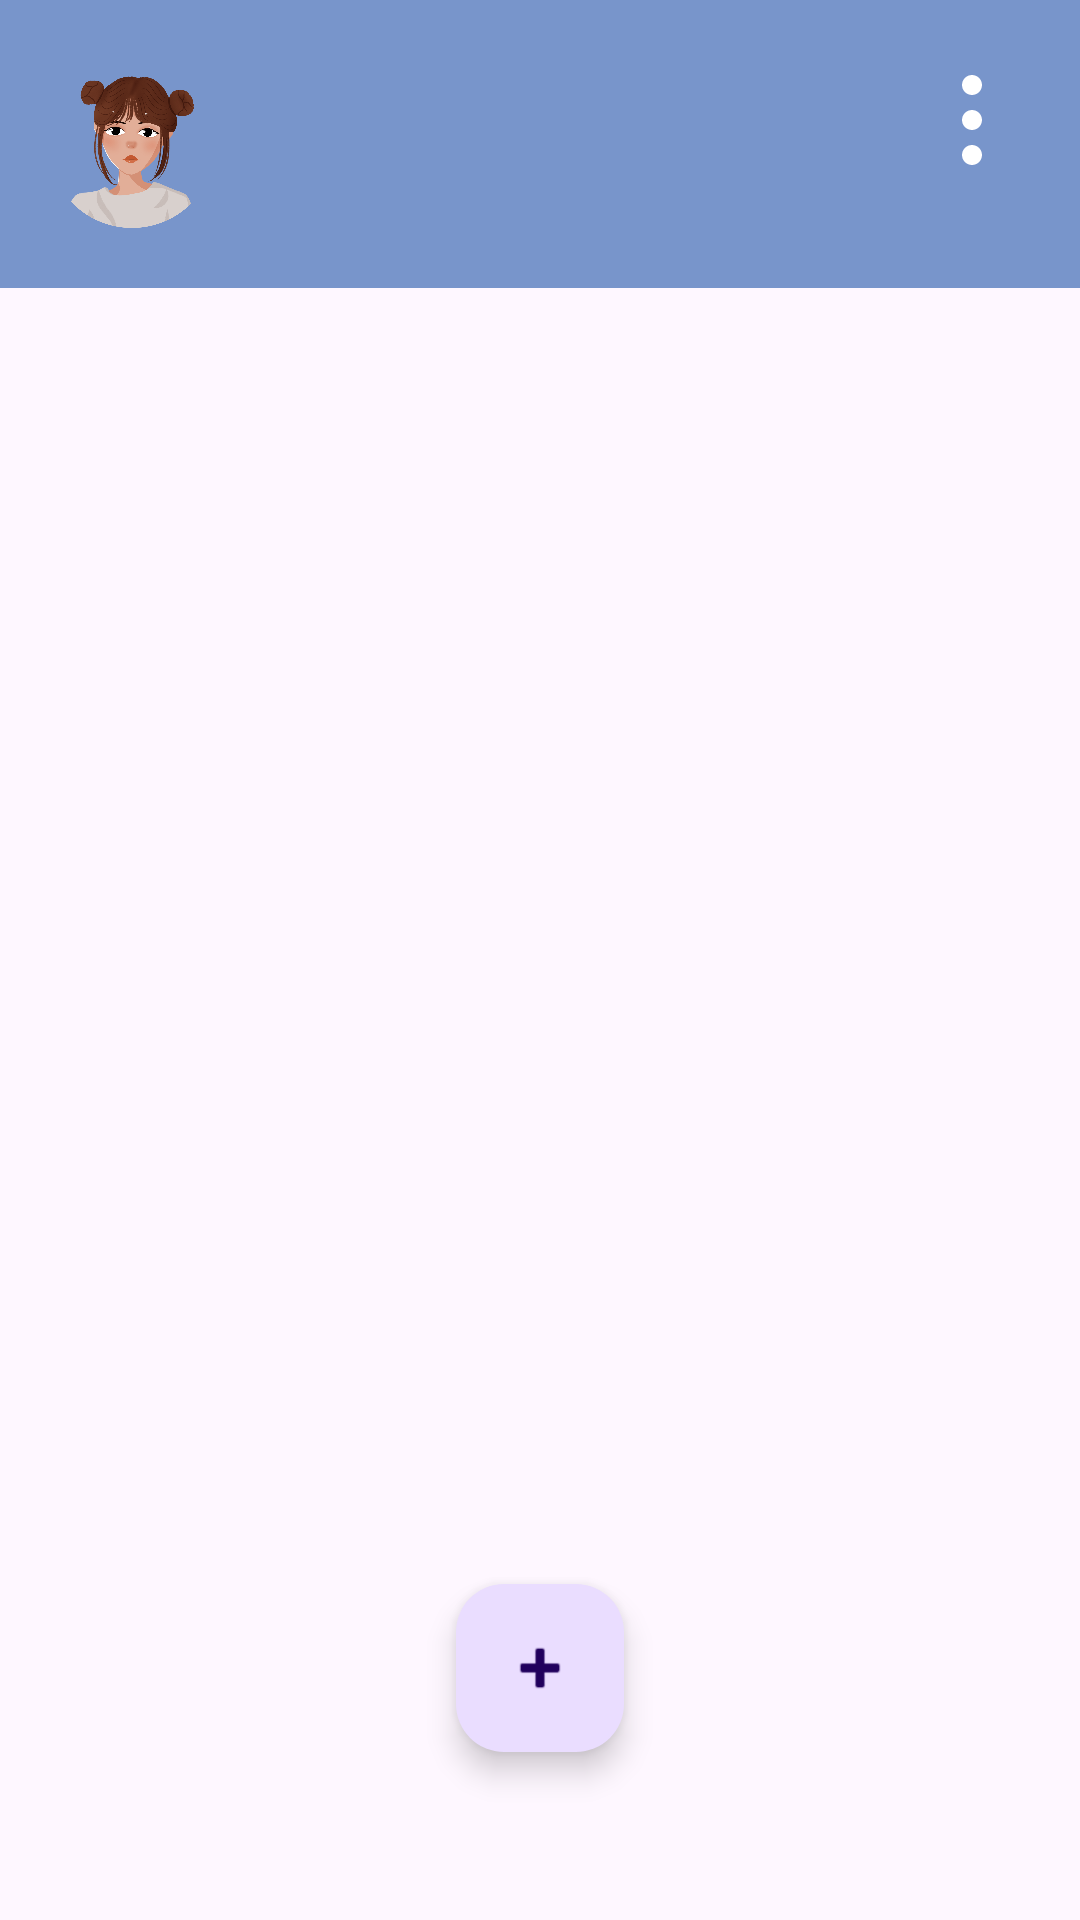

Layout XML and referenced resources for this Android screen:
<!-- AndroidManifest.xml: application theme Theme.Nothi -->
<!-- res/layout/activity_home_page.xml -->
<?xml version="1.0" encoding="utf-8"?>
<androidx.constraintlayout.widget.ConstraintLayout xmlns:android="http://schemas.android.com/apk/res/android"
    xmlns:app="http://schemas.android.com/apk/res-auto"
    xmlns:tools="http://schemas.android.com/tools"
    android:layout_width="match_parent"
    android:layout_height="match_parent"
    tools:context=".HomePage"
    tools:ignore="ExtraText">

    <RelativeLayout
        android:id="@+id/relativeLayout"
        android:layout_width="match_parent"
        android:layout_height="wrap_content"
        android:background="#7895CB"
        android:padding="16dp"
        app:layout_constraintEnd_toEndOf="parent"
        app:layout_constraintStart_toStartOf="parent"
        app:layout_constraintTop_toTopOf="parent">

        <ImageView
            android:id="@+id/imageView6"
            android:layout_width="56dp"
            android:layout_height="56dp"
            android:layout_alignParentStart="true"
            android:layout_alignParentTop="true"
            android:layout_marginVertical="4dp"
            app:layout_constraintBottom_toBottomOf="parent"
            app:layout_constraintStart_toStartOf="parent"
            app:layout_constraintTop_toTopOf="parent"
            app:srcCompat="@drawable/profile" />

        <ImageView
            android:id="@+id/menu"
            android:layout_width="40dp"
            android:layout_height="40dp"
            android:layout_alignParentTop="true"
            android:layout_alignParentEnd="true"
            android:layout_marginVertical="4dp"
            android:foregroundGravity="center"
            android:src="@drawable/titiktiga"
            app:layout_constraintBottom_toBottomOf="parent"
            app:layout_constraintEnd_toEndOf="parent"
            app:layout_constraintTop_toTopOf="parent" />
    </RelativeLayout>

    <androidx.recyclerview.widget.RecyclerView
        android:id="@+id/recycler"
        android:layout_width="380dp"
        android:layout_height="600dp"
        app:layout_constraintBottom_toBottomOf="parent"
        app:layout_constraintEnd_toEndOf="parent"
        app:layout_constraintStart_toStartOf="parent"
        app:layout_constraintTop_toBottomOf="@+id/relativeLayout" />

    <com.google.android.material.floatingactionbutton.FloatingActionButton
        android:id="@+id/fabAdd"
        android:layout_width="wrap_content"
        android:layout_height="wrap_content"
        android:layout_marginBottom="56dp"
        android:clickable="true"
        android:contentDescription="FAB"
        app:layout_constraintBottom_toBottomOf="parent"
        app:layout_constraintEnd_toEndOf="parent"
        app:layout_constraintStart_toStartOf="parent"
        app:srcCompat="@android:drawable/ic_input_add" />
</androidx.constraintlayout.widget.ConstraintLayout>
<!-- resources referenced by this layout -->
<resources>
  <!-- drawable profile: png bitmap (drawable, 404718 bytes) -->
  <!-- drawable titiktiga (drawable) -->
  <vector xmlns:android="http://schemas.android.com/apk/res/android"
      android:width="35dp"
      android:height="35dp"
      android:viewportWidth="35"
      android:viewportHeight="35">
    <path
        android:pathData="M17.5,20.417C19.111,20.417 20.417,19.111 20.417,17.5C20.417,15.889 19.111,14.583 17.5,14.583C15.889,14.583 14.583,15.889 14.583,17.5C14.583,19.111 15.889,20.417 17.5,20.417Z"
        android:fillColor="#ffffff"/>
    <path
        android:pathData="M17.5,10.208C19.111,10.208 20.417,8.903 20.417,7.292C20.417,5.681 19.111,4.375 17.5,4.375C15.889,4.375 14.583,5.681 14.583,7.292C14.583,8.903 15.889,10.208 17.5,10.208Z"
        android:fillColor="#ffffff"/>
    <path
        android:pathData="M17.5,30.625C19.111,30.625 20.417,29.319 20.417,27.708C20.417,26.098 19.111,24.792 17.5,24.792C15.889,24.792 14.583,26.098 14.583,27.708C14.583,29.319 15.889,30.625 17.5,30.625Z"
        android:fillColor="#ffffff"/>
  </vector>
  <style name="Theme.Nothi" parent="Base.Theme.Nothi" />
  <style name="Base.Theme.Nothi" parent="Theme.Material3.DayNight.NoActionBar">
          
          
      </style>
</resources>
